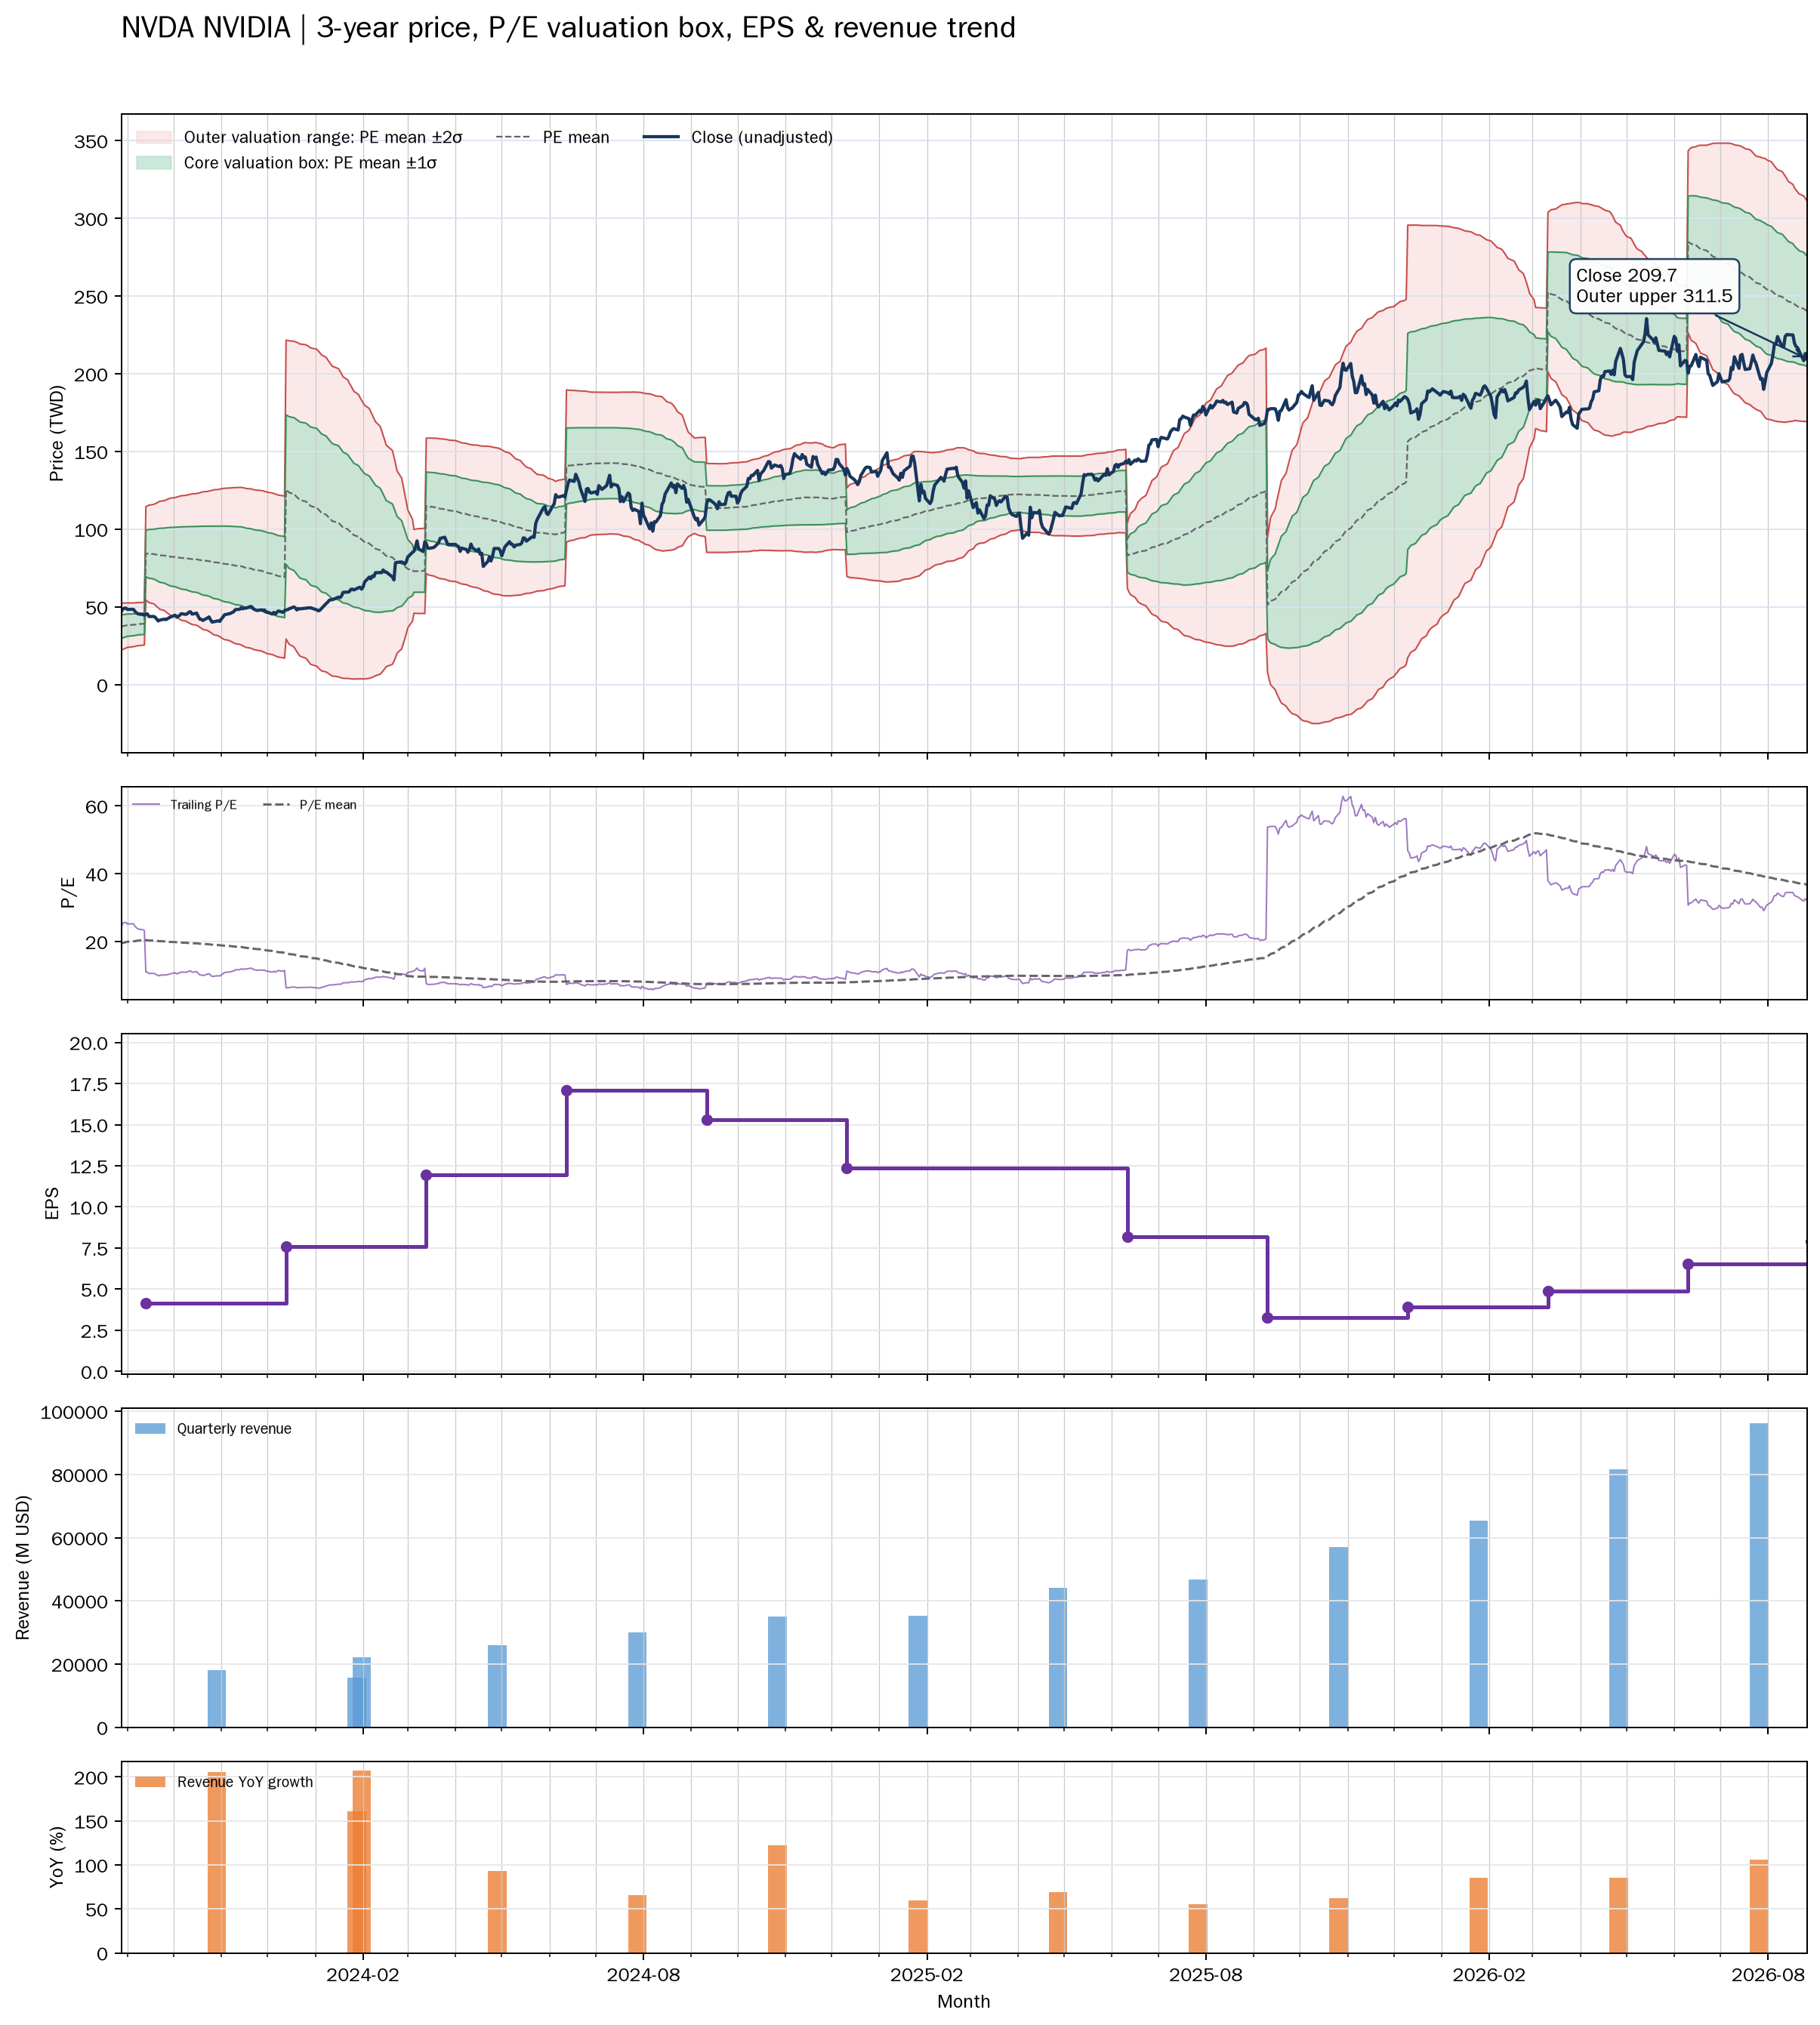

Values plotted in this chart, from the file beside it:
date, close, available_date, period_end, ttm_eps, pe, pe_mean, pe_std, price_m2, price_m1, price_mean, price_p1, price_p2, forward_pe, forward_pe_mean, forward_pe_std, forward_price_m2, forward_price_m1, forward_price_mean, forward_price_p1, forward_price_p2
2023-08-28, 46.74, 2023-06-14, 2023-04-30, 1.92, 24.35, 19.46, 3.919, 22.31, 29.83, 37.36, 44.88, 52.41, , , , , , , , 
2023-08-29, 48.69, 2023-06-14, 2023-04-30, 1.92, 25.36, 19.57, 3.883, 22.67, 30.13, 37.58, 45.04, 52.49, , , , , , , , 
2023-08-30, 49.17, 2023-06-14, 2023-04-30, 1.92, 25.61, 19.7, 3.839, 23.07, 30.45, 37.82, 45.19, 52.56, , , , , , , , 
2023-08-31, 49.26, 2023-06-14, 2023-04-30, 1.92, 25.66, 19.82, 3.787, 23.51, 30.78, 38.06, 45.33, 52.6, , , , , , , , 
2023-09-01, 48.41, 2023-06-14, 2023-04-30, 1.92, 25.22, 19.94, 3.725, 23.98, 31.14, 38.29, 45.44, 52.59, , , , , , , , 
2023-09-05, 48.45, 2023-06-14, 2023-04-30, 1.92, 25.24, 20.06, 3.668, 24.43, 31.47, 38.51, 45.56, 52.6, , , , , , , , 
2023-09-06, 46.97, 2023-06-14, 2023-04-30, 1.92, 24.47, 20.15, 3.646, 24.68, 31.68, 38.68, 45.68, 52.68, , , , , , , , 
2023-09-07, 46.15, 2023-06-14, 2023-04-30, 1.92, 24.04, 20.22, 3.628, 24.9, 31.87, 38.83, 45.8, 52.76, , , , , , , , 
2023-09-08, 45.49, 2023-06-14, 2023-04-30, 1.92, 23.69, 20.3, 3.606, 25.13, 32.05, 38.97, 45.9, 52.82, , , , , , , , 
2023-09-11, 45.09, 2023-06-14, 2023-04-30, 1.92, 23.49, 20.37, 3.583, 25.36, 32.23, 39.11, 45.99, 52.87, , , , , , , , 
2023-09-12, 44.79, 2023-06-14, 2023-04-30, 1.92, 23.33, 20.44, 3.559, 25.58, 32.41, 39.25, 46.08, 52.91, , , , , , , , 
2023-09-13, 45.4, 2023-09-13, 2023-07-30, 4.14, 10.97, 20.41, 3.631, 54.41, 69.45, 84.48, 99.51, 114.5, , , , , , , , 
2023-09-14, 45.5, 2023-09-13, 2023-07-30, 4.14, 10.99, 20.37, 3.706, 53.63, 68.98, 84.32, 99.66, 115, , , , , , , , 
2023-09-15, 43.82, 2023-09-13, 2023-07-30, 4.14, 10.58, 20.33, 3.785, 52.81, 68.48, 84.15, 99.82, 115.5, , , , , , , , 
2023-09-18, 43.88, 2023-09-13, 2023-07-30, 4.14, 10.6, 20.29, 3.86, 52.03, 68.01, 84, 99.98, 116, , , , , , , , 
2023-09-19, 43.44, 2023-09-13, 2023-07-30, 4.14, 10.49, 20.25, 3.935, 51.25, 67.54, 83.83, 100.1, 116.4, , , , , , , , 
2023-09-20, 42.16, 2023-09-13, 2023-07-30, 4.14, 10.18, 20.21, 4.018, 50.39, 67.02, 83.65, 100.3, 116.9, , , , , , , , 
2023-09-21, 40.94, 2023-09-13, 2023-07-30, 4.14, 9.889, 20.16, 4.106, 49.45, 66.45, 83.45, 100.5, 117.5, , , , , , , , 
2023-09-22, 41.53, 2023-09-13, 2023-07-30, 4.14, 10.03, 20.11, 4.192, 48.54, 65.89, 83.25, 100.6, 118, , , , , , , , 
2023-09-25, 42.14, 2023-09-13, 2023-07-30, 4.14, 10.18, 20.06, 4.273, 47.67, 65.36, 83.05, 100.7, 118.4, , , , , , , , 
2023-09-26, 41.83, 2023-09-13, 2023-07-30, 4.14, 10.1, 20.01, 4.351, 46.82, 64.84, 82.85, 100.9, 118.9, , , , , , , , 
2023-09-27, 42.39, 2023-09-13, 2023-07-30, 4.14, 10.24, 19.97, 4.422, 46.06, 64.36, 82.67, 101, 119.3, , , , , , , , 
2023-09-28, 43.01, 2023-09-13, 2023-07-30, 4.14, 10.39, 19.93, 4.49, 45.32, 63.91, 82.5, 101.1, 119.7, , , , , , , , 
2023-09-29, 43.42, 2023-09-13, 2023-07-30, 4.14, 10.49, 19.88, 4.557, 44.58, 63.45, 82.31, 101.2, 120, , , , , , , , 
2023-10-02, 44.7, 2023-09-13, 2023-07-30, 4.14, 10.8, 19.84, 4.615, 43.93, 63.04, 82.15, 101.3, 120.4, , , , , , , , 
2023-10-03, 43.44, 2023-09-13, 2023-07-30, 4.14, 10.49, 19.8, 4.675, 43.28, 62.63, 81.98, 101.3, 120.7, , , , , , , , 
2023-10-04, 43.96, 2023-09-13, 2023-07-30, 4.14, 10.62, 19.77, 4.731, 42.66, 62.24, 81.83, 101.4, 121, , , , , , , , 
2023-10-05, 44.6, 2023-09-13, 2023-07-30, 4.14, 10.77, 19.73, 4.785, 42.05, 61.86, 81.67, 101.5, 121.3, , , , , , , , 
2023-10-06, 45.68, 2023-09-13, 2023-07-30, 4.14, 11.03, 19.69, 4.835, 41.48, 61.5, 81.52, 101.5, 121.5, , , , , , , , 
2023-10-09, 45.19, 2023-09-13, 2023-07-30, 4.14, 10.92, 19.65, 4.889, 40.87, 61.11, 81.34, 101.6, 121.8, , , , , , , , 
2023-10-10, 45.71, 2023-09-13, 2023-07-30, 4.14, 11.04, 19.61, 4.94, 40.27, 60.72, 81.17, 101.6, 122.1, , , , , , , , 
2023-10-11, 46.72, 2023-09-13, 2023-07-30, 4.14, 11.28, 19.57, 4.985, 39.75, 60.39, 81.03, 101.7, 122.3, , , , , , , , 
2023-10-12, 46.86, 2023-09-13, 2023-07-30, 4.14, 11.32, 19.54, 5.028, 39.24, 60.06, 80.88, 101.7, 122.5, , , , , , , , 
2023-10-13, 45.38, 2023-09-13, 2023-07-30, 4.14, 10.96, 19.5, 5.076, 38.69, 59.71, 80.72, 101.7, 122.8, , , , , , , , 
2023-10-16, 46.01, 2023-09-13, 2023-07-30, 4.14, 11.11, 19.47, 5.118, 38.21, 59.4, 80.59, 101.8, 123, , , , , , , , 
2023-10-17, 43.86, 2023-09-13, 2023-07-30, 4.14, 10.59, 19.42, 5.169, 37.62, 59.02, 80.42, 101.8, 123.2, , , , , , , , 
2023-10-18, 42.12, 2023-09-13, 2023-07-30, 4.14, 10.17, 19.38, 5.226, 36.96, 58.6, 80.23, 101.9, 123.5, , , , , , , , 
2023-10-19, 42.02, 2023-09-13, 2023-07-30, 4.14, 10.15, 19.33, 5.284, 36.28, 58.16, 80.03, 101.9, 123.8, , , , , , , , 
2023-10-20, 41.31, 2023-09-13, 2023-07-30, 4.14, 9.978, 19.28, 5.347, 35.53, 57.67, 79.8, 101.9, 124.1, , , , , , , , 
2023-10-23, 42.89, 2023-09-13, 2023-07-30, 4.14, 10.36, 19.23, 5.401, 34.88, 57.24, 79.6, 102, 124.3, , , , , , , , 
2023-10-24, 43.58, 2023-09-13, 2023-07-30, 4.14, 10.53, 19.18, 5.452, 34.28, 56.85, 79.42, 102, 124.6, , , , , , , , 
2023-10-25, 41.7, 2023-09-13, 2023-07-30, 4.14, 10.07, 19.14, 5.506, 33.63, 56.42, 79.22, 102, 124.8, , , , , , , , 
2023-10-26, 40.25, 2023-09-13, 2023-07-30, 4.14, 9.722, 19.08, 5.568, 32.89, 55.94, 78.99, 102, 125.1, , , , , , , , 
2023-10-27, 40.42, 2023-09-13, 2023-07-30, 4.14, 9.764, 19.02, 5.628, 32.14, 55.45, 78.75, 102, 125.4, , , , , , , , 
2023-10-30, 41.08, 2023-09-13, 2023-07-30, 4.14, 9.924, 18.97, 5.684, 31.46, 54.99, 78.52, 102.1, 125.6, , , , , , , , 
2023-10-31, 40.7, 2023-09-13, 2023-07-30, 4.14, 9.832, 18.91, 5.741, 30.75, 54.52, 78.29, 102.1, 125.8, , , , , , , , 
2023-11-01, 42.25, 2023-09-13, 2023-07-30, 4.14, 10.2, 18.86, 5.792, 30.12, 54.1, 78.08, 102.1, 126, , , , , , , , 
2023-11-02, 43.42, 2023-09-13, 2023-07-30, 4.14, 10.49, 18.81, 5.837, 29.55, 53.71, 77.88, 102, 126.2, , , , , , , , 
2023-11-03, 44.92, 2023-09-13, 2023-07-30, 4.14, 10.85, 18.76, 5.879, 29, 53.34, 77.68, 102, 126.4, , , , , , , , 
2023-11-06, 45.67, 2023-09-13, 2023-07-30, 4.14, 11.03, 18.72, 5.918, 28.48, 52.98, 77.48, 102, 126.5, , , , , , , , 
2023-11-07, 45.87, 2023-09-13, 2023-07-30, 4.14, 11.08, 18.66, 5.958, 27.94, 52.6, 77.27, 101.9, 126.6, , , , , , , , 
2023-11-08, 46.49, 2023-09-13, 2023-07-30, 4.14, 11.23, 18.61, 5.997, 27.38, 52.2, 77.03, 101.9, 126.7, , , , , , , , 
2023-11-09, 46.86, 2023-09-13, 2023-07-30, 4.14, 11.32, 18.55, 6.033, 26.85, 51.82, 76.8, 101.8, 126.8, , , , , , , , 
2023-11-10, 48.24, 2023-09-13, 2023-07-30, 4.14, 11.65, 18.5, 6.066, 26.36, 51.48, 76.59, 101.7, 126.8, , , , , , , , 
2023-11-13, 48.53, 2023-09-13, 2023-07-30, 4.14, 11.72, 18.45, 6.097, 25.9, 51.14, 76.38, 101.6, 126.9, , , , , , , , 
2023-11-14, 49.56, 2023-09-13, 2023-07-30, 4.14, 11.97, 18.4, 6.125, 25.48, 50.84, 76.19, 101.5, 126.9, , , , , , , , 
2023-11-15, 48.8, 2023-09-13, 2023-07-30, 4.14, 11.79, 18.32, 6.146, 24.96, 50.4, 75.85, 101.3, 126.7, , , , , , , , 
2023-11-16, 49.39, 2023-09-13, 2023-07-30, 4.14, 11.93, 18.23, 6.162, 24.46, 49.98, 75.49, 101, 126.5, , , , , , , , 
2023-11-17, 49.21, 2023-09-13, 2023-07-30, 4.14, 11.89, 18.14, 6.174, 23.99, 49.55, 75.1, 100.7, 126.2, , , , , , , , 
2023-11-20, 50.32, 2023-09-13, 2023-07-30, 4.14, 12.15, 18.06, 6.189, 23.53, 49.15, 74.78, 100.4, 126, , , , , , , , 
... 692 more rows
